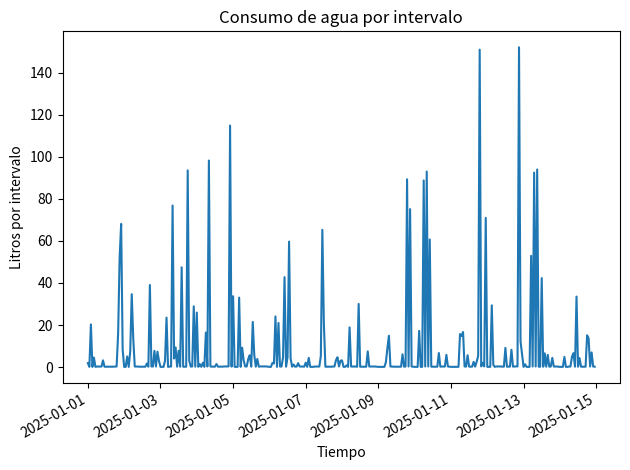
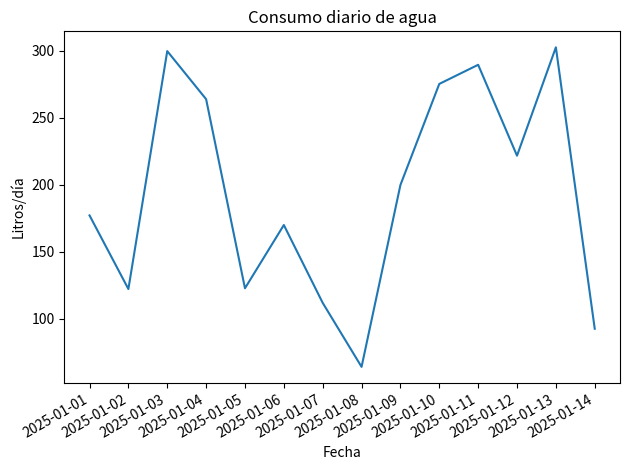
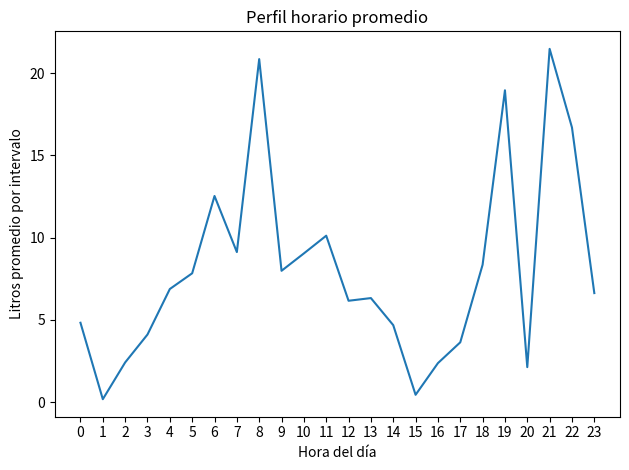

Here is the Python script that generated these plots, in order:
from __future__ import annotations

from dataclasses import dataclass
from datetime import datetime, timedelta
from pathlib import Path
import random

import numpy as np
import pandas as pd
import matplotlib.pyplot as plt


@dataclass
class Config:
    # Simulación
    start_date: str = "2025-01-01"     # YYYY-MM-DD
    days: int = 7                      # días a simular
    interval_minutes: int = 60         # 60 = horario (IoT típico). Puedes usar 10 para 10-min.
    seed: int = 42

    # Vivienda / consumo
    base_leak_lph: float = 0.2         # fuga/base (litros por hora)
    occupants: int = 4                 # ocupantes
    weekend_factor: float = 1.15       # más consumo fin de semana

    # Eventos por hora (aprox, ajustable)
    shower_prob_per_hour: float = 0.08
    tap_use_prob_per_hour: float = 0.25
    washing_machine_prob_per_day: float = 0.35
    dishwasher_prob_per_day: float = 0.30

    # Carpeta de salida
    out_dir: str = "data_out"


def _is_weekend(dt: datetime) -> bool:
    return dt.weekday() >= 5  # 5=sábado, 6=domingo


def _hour_profile_multiplier(hour: int) -> float:
    """
    Perfil diario simple:
    - picos mañana (6-9) y noche (19-22)
    - valle madrugada
    """
    if 0 <= hour <= 5:
        return 0.45
    if 6 <= hour <= 9:
        return 1.25
    if 10 <= hour <= 17:
        return 0.85
    if 18 <= hour <= 22:
        return 1.30
    return 0.90


def _simulate_hour(dt: datetime, cfg: Config, daily_flags: dict) -> tuple[float, dict]:
    """
    Devuelve consumo de esta hora (litros) + metadatos de eventos.
    """
    hour = dt.hour
    mult = _hour_profile_multiplier(hour)
    weekend_mult = cfg.weekend_factor if _is_weekend(dt) else 1.0

    # Base (fuga / consumo mínimo)
    liters = cfg.base_leak_lph

    # Ducha: evento con consumo alto
    shower_event = random.random() < (cfg.shower_prob_per_hour * (0.9 if hour < 6 else 1.0))
    if shower_event:
        # 35–80 L por ducha aproximado
        liters += random.uniform(35, 80) * (0.9 + 0.1 * cfg.occupants / 4)

    # Uso grifo: eventos pequeños repetidos
    tap_event = random.random() < cfg.tap_use_prob_per_hour
    if tap_event:
        # 1–12 L en la hora (sumatoria)
        liters += random.uniform(1, 12) * (0.9 + 0.1 * cfg.occupants / 4)

    # Lavadora (una vez al día con probabilidad)
    wm_event = False
    if not daily_flags["washing_machine_done"] and random.random() < (cfg.washing_machine_prob_per_day / 24):
        wm_event = True
        daily_flags["washing_machine_done"] = True
        liters += random.uniform(45, 110)

    # Lavavajillas (una vez al día con probabilidad)
    dw_event = False
    if not daily_flags["dishwasher_done"] and random.random() < (cfg.dishwasher_prob_per_day / 24):
        dw_event = True
        daily_flags["dishwasher_done"] = True
        liters += random.uniform(12, 25)

    # Aplica multiplicadores de perfil y fin de semana
    liters *= mult * weekend_mult

    meta = {
        "shower": shower_event,
        "tap_use": tap_event,
        "washing_machine": wm_event,
        "dishwasher": dw_event,
        "weekend": _is_weekend(dt),
        "profile_mult": mult,
        "weekend_mult": weekend_mult,
    }
    return max(liters, 0.0), meta


def generate_timeseries(cfg: Config) -> pd.DataFrame:
    random.seed(cfg.seed)
    np.random.seed(cfg.seed)

    start = datetime.fromisoformat(cfg.start_date)
    step = timedelta(minutes=cfg.interval_minutes)
    total_steps = int((cfg.days * 24 * 60) / cfg.interval_minutes)

    rows = []
    current_day = start.date()
    daily_flags = {"washing_machine_done": False, "dishwasher_done": False}

    dt = start
    for _ in range(total_steps):
        # resetea flags al cambiar de día
        if dt.date() != current_day:
            current_day = dt.date()
            daily_flags = {"washing_machine_done": False, "dishwasher_done": False}

        liters, meta = _simulate_hour(dt, cfg, daily_flags)

        rows.append(
            {
                "timestamp": dt.isoformat(timespec="minutes"),
                "liters": round(liters, 3),
                "flow_lph": round(liters * (60 / cfg.interval_minutes), 3),  # l/h equivalente
                **meta,
            }
        )
        dt += step

    df = pd.DataFrame(rows)
    df["timestamp"] = pd.to_datetime(df["timestamp"])
    df["date"] = df["timestamp"].dt.date
    df["hour"] = df["timestamp"].dt.hour
    return df


def save_outputs(df: pd.DataFrame, cfg: Config) -> tuple[Path, Path]:
    out = Path(cfg.out_dir)
    out.mkdir(parents=True, exist_ok=True)

    csv_path = out / f"consumo_agua_{cfg.start_date}_dias{cfg.days}_{cfg.interval_minutes}min.csv"
    df.to_csv(csv_path, index=False)

    daily = (
        df.groupby("date", as_index=False)["liters"]
        .sum()
        .rename(columns={"liters": "liters_day"})
    )
    daily_csv_path = out / f"consumo_agua_diario_{cfg.start_date}_dias{cfg.days}.csv"
    daily.to_csv(daily_csv_path, index=False)

    return csv_path, daily_csv_path


def plot_outputs(df: pd.DataFrame, cfg: Config) -> None:
    out = Path(cfg.out_dir)
    out.mkdir(parents=True, exist_ok=True)

    # 1) Serie temporal (litros por intervalo)
    plt.figure()
    plt.plot(df["timestamp"], df["liters"])
    plt.title("Consumo de agua por intervalo")
    plt.xlabel("Tiempo")
    plt.ylabel("Litros por intervalo")
    plt.xticks(rotation=30, ha="right")
    plt.tight_layout()
    plt.savefig(out / "serie_temporal_consumo.png", dpi=200)
    plt.close()

    # 2) Consumo diario
    daily = df.groupby("date")["liters"].sum()
    plt.figure()
    plt.plot(daily.index.astype(str), daily.values)
    plt.title("Consumo diario de agua")
    plt.xlabel("Fecha")
    plt.ylabel("Litros/día")
    plt.xticks(rotation=30, ha="right")
    plt.tight_layout()
    plt.savefig(out / "consumo_diario.png", dpi=200)
    plt.close()

    # 3) Perfil horario promedio
    hourly = df.groupby("hour")["liters"].mean()
    plt.figure()
    plt.plot(hourly.index, hourly.values)
    plt.title("Perfil horario promedio")
    plt.xlabel("Hora del día")
    plt.ylabel("Litros promedio por intervalo")
    plt.xticks(range(0, 24, 1))
    plt.tight_layout()
    plt.savefig(out / "perfil_horario_promedio.png", dpi=200)
    plt.close()


def main():
    cfg = Config(
        start_date="2025-01-01",
        days=14,
        interval_minutes=60,  # cambia a 10 si quieres “contador” 10-min
        occupants=4,
        seed=42,
    )

    df = generate_timeseries(cfg)
    csv_path, daily_csv_path = save_outputs(df, cfg)
    plot_outputs(df, cfg)

    print("✅ Generado:")
    print(f"- CSV (serie):   {csv_path}")
    print(f"- CSV (diario):  {daily_csv_path}")
    print(f"- Gráficas en:   {cfg.out_dir}/")


if __name__ == "__main__":
    main()
